Run: headless pygame with SDL's dummy video driver; simulated clock (each Clock.tick advances the game by its frame time, no real sleeping); random seed 0; keys injected as events and as key.get_pressed() state; no mouse input.
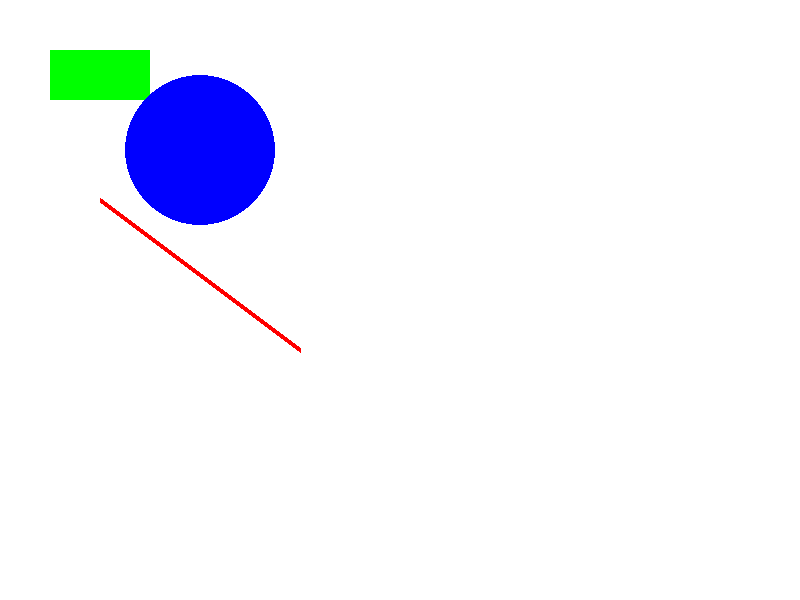
Frame 1 of 4 · flips 1–60 · no input
Frame 2 of 4 · flips 61–180 · tapped SPACE, RETURN · held RIGHT (→), D · screen unchanged from frame 1, image omitted
Frame 3 of 4 · flips 181–300 · held DOWN (↓), S · screen unchanged from frame 2, image omitted
Frame 4 of 4 · flips 301–420 · held LEFT (←), A, UP (↑), W · screen unchanged from frame 3, image omitted

The pygame program that drew these frames:

"""
Introdução ao PyGame

    - Conceitos Básicos: Janela, cores, coordenadas.
    
Neste exemplo, criaremos uma janela com uma dimensão 
de 500x500 pixels. Dentro dessa janela, desenharemos um 
retângulo vermelho e um círculo azul para demonstrar o uso 
de cores e coordenadas.
"""

# Importamos o módulo pygame
import pygame

# Inicializamos o módulo pygame
pygame.init()

# Definimos as dimensões da janela (largura x altura)
tela_largura = 800
tela_altura = 600

# Criamos a janela onde tudo será desenhado
# A função 'set_mode()' é chamada no módulo 'display' do Pygame para inicializar uma janela ou tela para exibição.
# Ela requer uma tupla ou lista com dois elementos, representando a largura e a altura da tela, respectivamente.
# O valor de retorno é um objeto Surface que é desenhado na tela real quando 'display.flip()' ou 'display.update()' é chamado.
tela = pygame.display.set_mode((tela_largura, tela_altura))

# Definimos as cores em formato RGB
# As cores no Pygame são definidas utilizando uma estrutura de dados do tipo tupla com três elementos.
# Cada elemento representa um dos canais de cor: vermelho (R), verde (G) e azul (B).
# Cada valor do canal de cor pode variar de 0 a 255, onde 0 significa ausência da cor e 255 a intensidade máxima.

# A cor BRANCO é definida com a máxima intensidade dos três 
# canais de cor, resultando em branco puro.
BRANCO = (255, 255, 255)

# A cor VERDE é definida com a intensidade máxima no canal 
# verde e ausência de cor nos canais vermelho e azul.
VERDE = (0, 255, 0)

# A cor AZUL é definida com a intensidade máxima no canal 
# azul e ausência de cor nos canais vermelho e verde.
AZUL = (0, 0, 255)

# A cor VERMELHO é definida com a intensidade máxima no 
# canal vermelho e ausência de cor nos canais verde e azul.
VERMELHO = (255, 0, 0)


# Definimos um booleano para manter nosso loop de jogo rodando
rodando = True

# Iniciamos o loop principal do jogo
# Este é o início do loop principal do jogo. 'rodando' é uma variável booleana que mantém o loop em execução.
# O loop continuará a executar até que a variável 'rodando' seja definida como False.
while rodando:
    
    # Verificamos a fila de eventos
    # Pygame trabalha com um sistema de eventos para interagir com o usuário.
    # A função 'pygame.event.get()' obtém uma lista de todos os eventos que 
    # aconteceram desde a última vez que a função foi chamada.
    # Cada evento é um objeto Pygame com pelo menos dois atributos: 'type' e 'dict'.
    # 'type' é um identificador inteiro de um evento específico, e 'dict' é um
    # dicionário com mais informações sobre o evento, quando aplicável.
    for evento in pygame.event.get():
        
        # if evento.type == pygame.QUIT:
        # Este é um teste condicional para verificar se o tipo de evento atual é um evento 'QUIT'.
        # 'pygame.QUIT' é um evento que é acionado quando o usuário fecha a janela do
        # jogo, normalmente através do botão de fechar na barra de título.
        if evento.type == pygame.QUIT:
            
            # rodando = False
            # Se o evento for do tipo 'QUIT', a variável 'rodando' é definida como False.
            # Isso causa a saída do loop principal, já que a condição 'while rodando' não será mais verdadeira.
            # A saída do loop principal geralmente leva a um encerramento ordenado do programa ou jogo.
            rodando = False

    
    # Preenchemos o fundo com branco
    tela.fill(BRANCO)
    
    # Desenhamos um retângulo verde
    # A função 'pygame.draw.rect()' é usada para desenhar um retângulo na superfície especificada.
    # O primeiro argumento 'tela' é a superfície onde o retângulo será desenhado.
    # O segundo argumento 'VERDE' é a cor do retângulo, que foi definida anteriormente com uma tupla RGB.
    # O terceiro argumento é uma tupla que define a posição e o tamanho do retângulo: (x, y, largura, altura).
    # A posição (x, y) é o canto superior esquerdo do retângulo.
    # O argumento opcional 'width' especifica a espessura das bordas do retângulo.
    # Se 'width' for omitido ou definido como 0, o retângulo será preenchido.
    pygame.draw.rect(tela, VERDE, (50, 50, 100, 50))

    # Desenhamos um círculo azul
    # A função 'pygame.draw.circle()' é usada para desenhar um círculo na superfície especificada.
    # O primeiro argumento 'tela' é a superfície onde o círculo será desenhado.
    # O segundo argumento 'AZUL' é a cor do círculo, que foi definida anteriormente com uma tupla RGB.
    # O terceiro argumento é uma tupla ou lista com dois elementos que representam o centro do círculo (x, y).
    # O quarto argumento '75' é o raio do círculo.
    # O argumento opcional 'width' especifica a espessura da linha do círculo.
    # Se 'width' for omitido ou definido como 0, o círculo será preenchido.
    pygame.draw.circle(tela, AZUL, (200, 150), 75)

    # Desenhamos uma linha vermelha
    # A função 'pygame.draw.line()' é usada para desenhar uma linha na superfície especificada.
    # O primeiro argumento 'tela' é a superfície onde a linha será desenhada.
    # O segundo argumento 'VERMELHO' é a cor da linha, que foi definida anteriormente com uma tupla RGB.
    # Os argumentos terceiro e quarto são as tuplas que representam o ponto inicial (x1, y1) 
    # e o ponto final (x2, y2) da linha.
    # O quinto argumento '5' é a espessura da linha.
    pygame.draw.line(tela, VERMELHO, (100, 200), (300, 350), 5)

    # Atualizamos a tela para exibir o que foi desenhado
    # 'pygame.display.flip()' é uma função que atualiza toda a superfície da tela para mostrar o que foi desenhado.
    # Após desenhar todas as formas, esta função é chamada para tornar as mudanças visíveis na tela.
    # Essa função troca os buffers de tela, se estiver usando a dupla bufferização.
    # Isso significa que todas as operações de desenho são feitas em um buffer de tela oculto, 
    # e 'flip()' faz esse buffer se tornar visível.
    pygame.display.flip()


# Finalizamos o Pygame antes de fechar o programa
pygame.quit()
